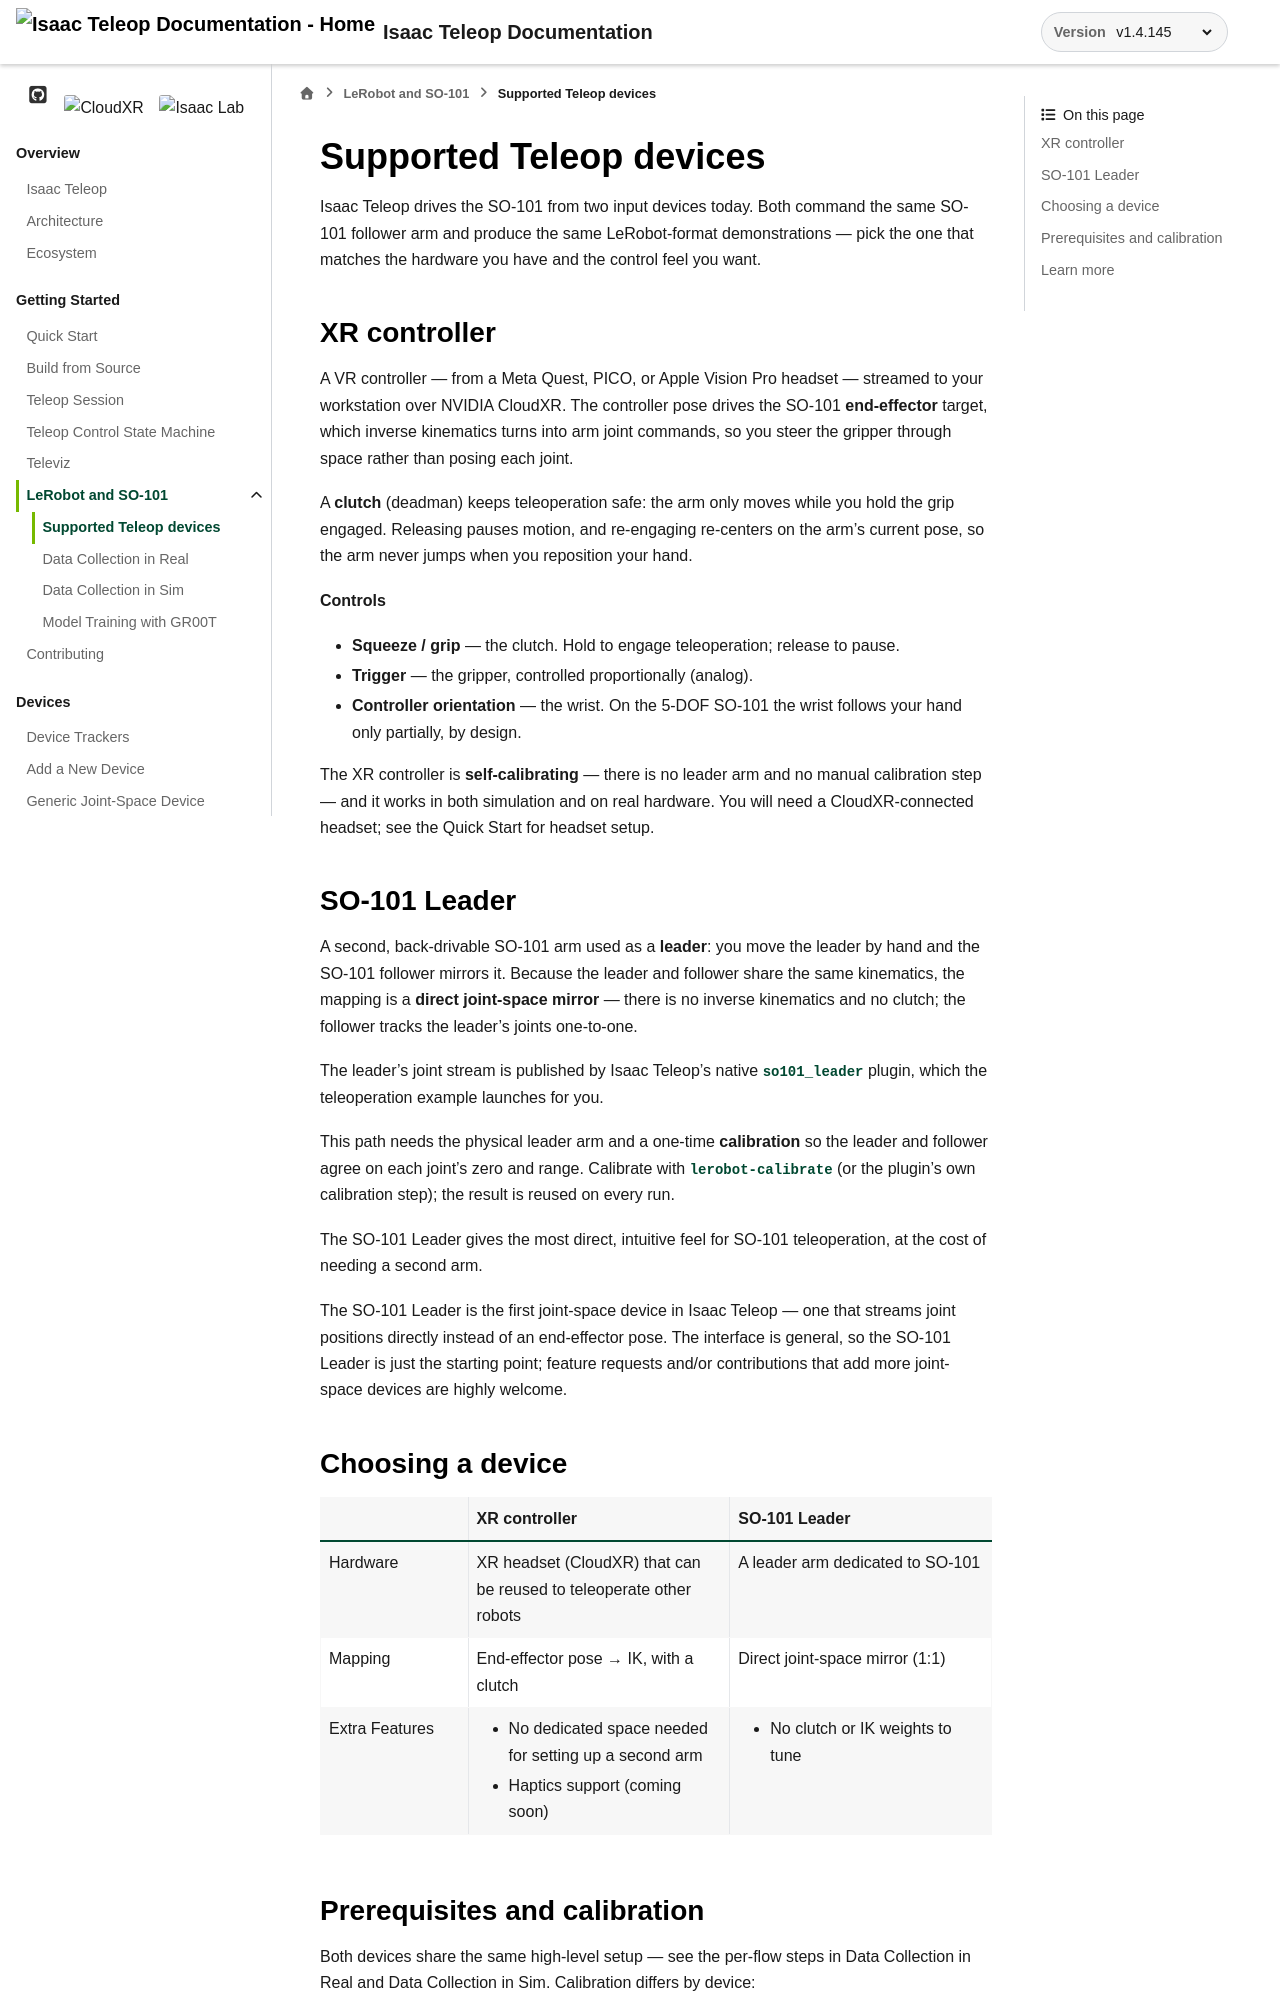

repository: NVIDIA/IsaacTeleop · page: v1.4.145/getting_started/lerobot/devices.html · generator: sphinx

.. SPDX-FileCopyrightText: Copyright (c) 2026 NVIDIA CORPORATION & AFFILIATES. All rights reserved.
.. SPDX-License-Identifier: Apache-2.0

Supported Teleop devices
========================

Isaac Teleop drives the SO-101 from two input devices today. Both command the same SO-101 follower
arm and produce the same LeRobot-format demonstrations — pick the one that matches the hardware you
have and the control feel you want.

XR controller
-------------

A VR controller — from a Meta Quest, PICO, or Apple Vision Pro headset — streamed to your
workstation over `NVIDIA CloudXR <https://docs.nvidia.com/cloudxr-sdk>`_. The controller pose drives
the SO-101 **end-effector** target, which inverse kinematics turns into arm joint commands, so you
steer the gripper through space rather than posing each joint.

A **clutch** (deadman) keeps teleoperation safe: the arm only moves while you hold the grip engaged.
Releasing pauses motion, and re-engaging re-centers on the arm's current pose, so the arm never
jumps when you reposition your hand.

**Controls**

- **Squeeze / grip** — the clutch. Hold to engage teleoperation; release to pause.
- **Trigger** — the gripper, controlled proportionally (analog).
- **Controller orientation** — the wrist. On the 5-DOF SO-101 the wrist follows your hand only
  partially, by design.

The XR controller is **self-calibrating** — there is no leader arm and no manual calibration step —
and it works in both simulation and on real hardware. You will need a CloudXR-connected headset; see
the :doc:`Quick Start </getting_started/quick_start>` for headset setup.

SO-101 Leader
-------------

A second, back-drivable SO-101 arm used as a **leader**: you move the leader by hand and the SO-101
follower mirrors it. Because the leader and follower share the same kinematics, the mapping is a
**direct joint-space mirror** — there is no inverse kinematics and no clutch; the follower tracks the
leader's joints one-to-one.

The leader's joint stream is published by Isaac Teleop's native ``so101_leader`` plugin, which the
teleoperation example launches for you.

This path needs the physical leader arm and a one-time **calibration** so the leader and follower
agree on each joint's zero and range. Calibrate with ``lerobot-calibrate`` (or the plugin's own
calibration step); the result is reused on every run.

The SO-101 Leader gives the most direct, intuitive feel for SO-101 teleoperation, at the cost of
needing a second arm.

The SO-101 Leader is the first :doc:`joint-space device </device/joint_space>` in Isaac Teleop — one
that streams joint positions directly instead of an end-effector pose. The interface is general, so
the SO-101 Leader is just the starting point; feature requests and/or contributions that add more
joint-space devices are highly welcome.
